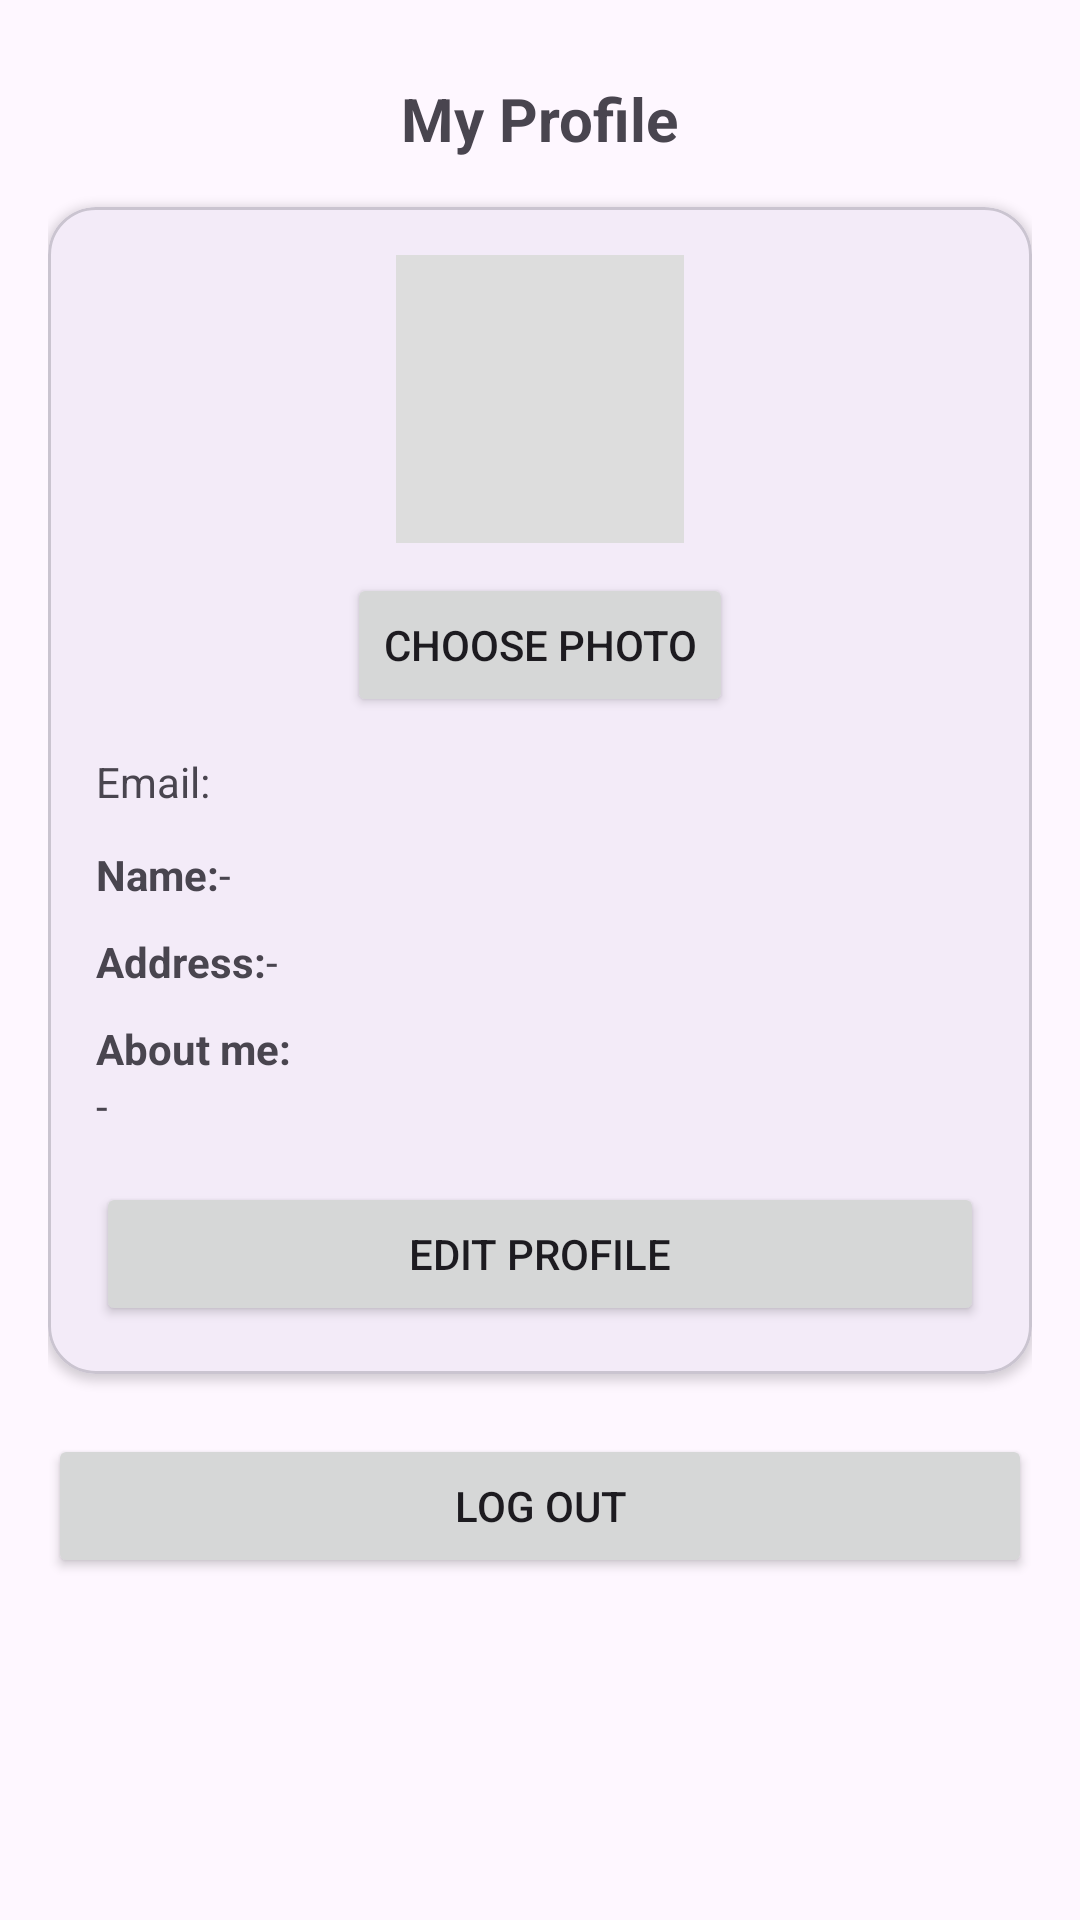

Produce the Android XML layout that renders to this screen, including the resource entries it uses.
<!-- AndroidManifest.xml: application theme Theme.Rig -->
<!-- res/layout/fragment_profile.xml -->
<?xml version="1.0" encoding="utf-8"?>
<androidx.core.widget.NestedScrollView xmlns:android="http://schemas.android.com/apk/res/android"
    xmlns:app="http://schemas.android.com/apk/res-auto"
    android:id="@+id/profile_scroll"
    android:layout_width="match_parent"
    android:layout_height="match_parent">

    <androidx.constraintlayout.widget.ConstraintLayout
        android:id="@+id/profile_root"
        android:layout_width="match_parent"
        android:layout_height="wrap_content"
        android:padding="16dp">

        <TextView
            android:id="@+id/tvProfileTitle"
            android:layout_width="wrap_content"
            android:layout_height="wrap_content"
            android:text="My Profile"
            android:textStyle="bold"
            android:textSize="20sp"
            app:layout_constraintTop_toTopOf="parent"
            app:layout_constraintStart_toStartOf="parent"
            app:layout_constraintEnd_toEndOf="parent"
            android:layout_marginTop="10dp" />

        <com.google.android.material.card.MaterialCardView
            android:id="@+id/cardProfile"
            android:layout_width="0dp"
            android:layout_height="wrap_content"
            app:cardCornerRadius="16dp"
            app:cardElevation="2dp"
            app:layout_constraintTop_toBottomOf="@id/tvProfileTitle"
            app:layout_constraintStart_toStartOf="parent"
            app:layout_constraintEnd_toEndOf="parent"
            android:layout_marginTop="16dp">

            <androidx.constraintlayout.widget.ConstraintLayout
                android:layout_width="match_parent"
                android:layout_height="wrap_content"
                android:padding="16dp">

                <ImageView
                    android:id="@+id/ivAvatar"
                    android:layout_width="96dp"
                    android:layout_height="96dp"
                    android:contentDescription="avatar"
                    android:background="#DDDDDD"
                    android:scaleType="centerCrop"
                    app:layout_constraintTop_toTopOf="parent"
                    app:layout_constraintStart_toStartOf="parent"
                    app:layout_constraintEnd_toEndOf="parent" />

                <Button
                    android:id="@+id/btnChooseAvatar"
                    android:layout_width="wrap_content"
                    android:layout_height="wrap_content"
                    android:text="Choose photo"
                    app:layout_constraintTop_toBottomOf="@id/ivAvatar"
                    app:layout_constraintStart_toStartOf="parent"
                    app:layout_constraintEnd_toEndOf="parent"
                    android:layout_marginTop="10dp" />

                <TextView
                    android:id="@+id/tvEmail"
                    android:layout_width="0dp"
                    android:layout_height="wrap_content"
                    android:text="Email:"
                    android:textSize="14sp"
                    app:layout_constraintTop_toBottomOf="@id/btnChooseAvatar"
                    app:layout_constraintStart_toStartOf="parent"
                    app:layout_constraintEnd_toEndOf="parent"
                    android:layout_marginTop="12dp" />

                
                <LinearLayout
                    android:id="@+id/groupView"
                    android:layout_width="0dp"
                    android:layout_height="wrap_content"
                    android:orientation="vertical"
                    app:layout_constraintTop_toBottomOf="@id/tvEmail"
                    app:layout_constraintStart_toStartOf="parent"
                    app:layout_constraintEnd_toEndOf="parent"
                    android:layout_marginTop="12dp">

                    <LinearLayout
                        android:layout_width="match_parent"
                        android:layout_height="wrap_content"
                        android:orientation="horizontal">

                        <TextView
                            android:layout_width="wrap_content"
                            android:layout_height="wrap_content"
                            android:text="Name:"
                            android:textStyle="bold" />

                        <TextView
                            android:id="@+id/tvNameValue"
                            android:layout_width="0dp"
                            android:layout_height="wrap_content"
                            android:layout_weight="1"
                            android:text="-" />
                    </LinearLayout>

                    <LinearLayout
                        android:layout_width="match_parent"
                        android:layout_height="wrap_content"
                        android:orientation="horizontal"
                        android:layout_marginTop="10dp">

                        <TextView
                            android:layout_width="wrap_content"
                            android:layout_height="wrap_content"
                            android:text="Address:"
                            android:textStyle="bold" />

                        <TextView
                            android:id="@+id/tvAddressValue"
                            android:layout_width="0dp"
                            android:layout_height="wrap_content"
                            android:layout_weight="1"
                            android:text="-" />
                    </LinearLayout>

                    <LinearLayout
                        android:layout_width="match_parent"
                        android:layout_height="wrap_content"
                        android:orientation="vertical"
                        android:layout_marginTop="10dp">

                        <TextView
                            android:layout_width="wrap_content"
                            android:layout_height="wrap_content"
                            android:text="About me:"
                            android:textStyle="bold" />

                        <TextView
                            android:id="@+id/tvAboutValue"
                            android:layout_width="match_parent"
                            android:layout_height="wrap_content"
                            android:text="-" />
                    </LinearLayout>

                </LinearLayout>

                
                <LinearLayout
                    android:id="@+id/groupEdit"
                    android:layout_width="0dp"
                    android:layout_height="wrap_content"
                    android:orientation="vertical"
                    android:visibility="gone"
                    app:layout_constraintTop_toBottomOf="@id/tvEmail"
                    app:layout_constraintStart_toStartOf="parent"
                    app:layout_constraintEnd_toEndOf="parent"
                    android:layout_marginTop="12dp">

                    <EditText
                        android:id="@+id/etName"
                        android:layout_width="match_parent"
                        android:layout_height="wrap_content"
                        android:hint="Name" />

                    <EditText
                        android:id="@+id/etAddress"
                        android:layout_width="match_parent"
                        android:layout_height="wrap_content"
                        android:hint="Address"
                        android:layout_marginTop="10dp" />

                    <EditText
                        android:id="@+id/etAbout"
                        android:layout_width="match_parent"
                        android:layout_height="wrap_content"
                        android:hint="About me"
                        android:minHeight="80dp"
                        android:layout_marginTop="10dp" />

                </LinearLayout>

                <Button
                    android:id="@+id/btnEditProfile"
                    android:layout_width="0dp"
                    android:layout_height="wrap_content"
                    android:text="Edit Profile"
                    app:layout_constraintTop_toBottomOf="@id/groupView"
                    app:layout_constraintStart_toStartOf="parent"
                    app:layout_constraintEnd_toEndOf="parent"
                    android:layout_marginTop="16dp"
                    app:layout_constraintBottom_toBottomOf="parent" />

                <LinearLayout
                    android:id="@+id/groupEditButtons"
                    android:layout_width="0dp"
                    android:layout_height="wrap_content"
                    android:orientation="horizontal"
                    android:visibility="gone"
                    app:layout_constraintTop_toBottomOf="@id/groupEdit"
                    app:layout_constraintStart_toStartOf="parent"
                    app:layout_constraintEnd_toEndOf="parent"
                    android:layout_marginTop="16dp"
                    android:layout_marginBottom="4dp">

                    <Button
                        android:id="@+id/btnCancelEdit"
                        android:layout_width="0dp"
                        android:layout_height="wrap_content"
                        android:layout_weight="1"
                        android:text="Cancel" />

                    <Button
                        android:id="@+id/btnSaveProfile"
                        android:layout_width="0dp"
                        android:layout_height="wrap_content"
                        android:layout_weight="1"
                        android:text="Save"
                        android:layout_marginStart="10dp" />
                </LinearLayout>

            </androidx.constraintlayout.widget.ConstraintLayout>
        </com.google.android.material.card.MaterialCardView>

        <Button
            android:id="@+id/btnLogout"
            android:layout_width="0dp"
            android:layout_height="wrap_content"
            android:text="Log out"
            app:layout_constraintTop_toBottomOf="@id/cardProfile"
            app:layout_constraintStart_toStartOf="parent"
            app:layout_constraintEnd_toEndOf="parent"
            android:layout_marginTop="20dp"
            app:layout_constraintBottom_toBottomOf="parent" />

    </androidx.constraintlayout.widget.ConstraintLayout>

</androidx.core.widget.NestedScrollView>
<!-- resources referenced by this layout -->
<resources>
  <style name="Theme.Rig" parent="Base.Theme.Rig" />
  <style name="Base.Theme.Rig" parent="Theme.Material3.DayNight.NoActionBar">
          
          
      </style>
</resources>
